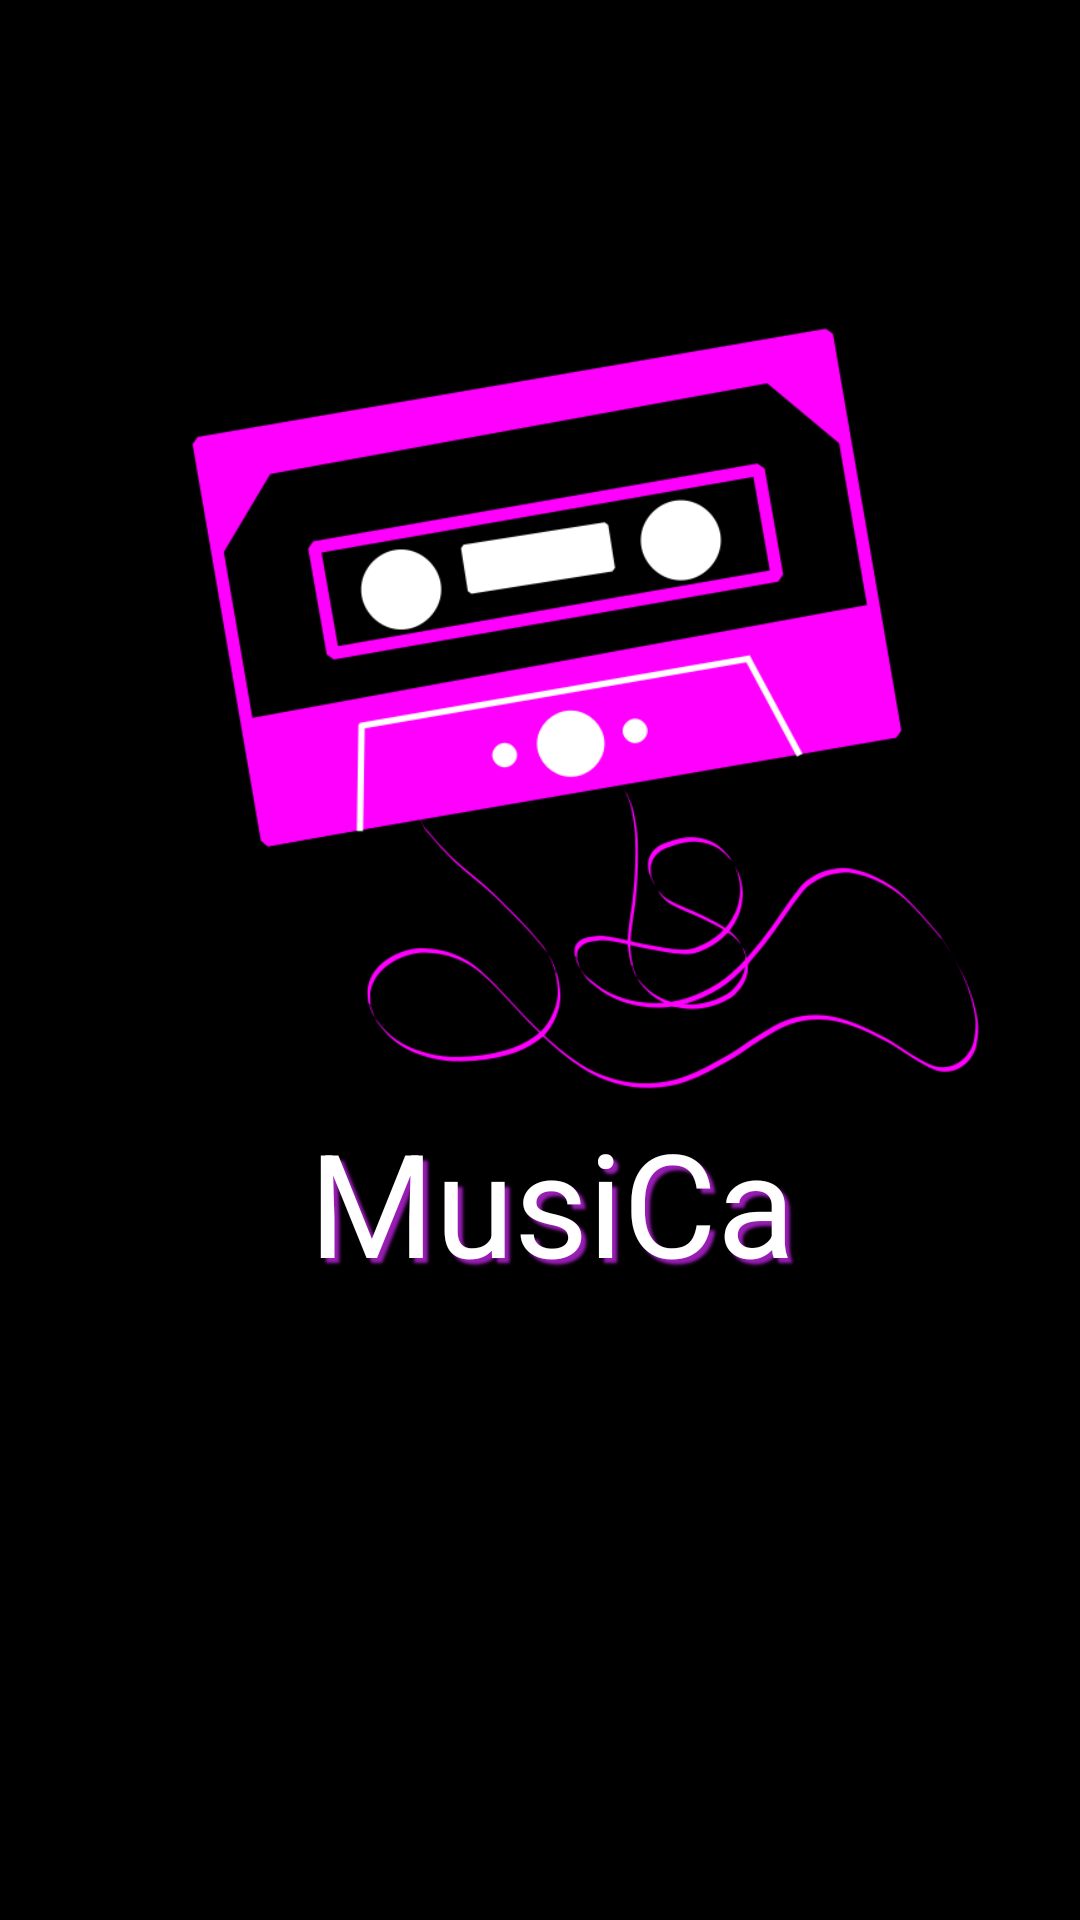

Reconstruct the res/layout file that produces this screen, plus the resources it refers to.
<!-- AndroidManifest.xml: application theme Theme.MusiCa -->
<!-- res/layout/loading_screen.xml -->
<?xml version="1.0" encoding="utf-8"?>
<androidx.constraintlayout.widget.ConstraintLayout xmlns:android="http://schemas.android.com/apk/res/android"
    xmlns:app="http://schemas.android.com/apk/res-auto"
    xmlns:tools="http://schemas.android.com/tools"
    android:layout_width="match_parent"
    android:layout_height="match_parent"
    android:background="@color/black"
    tools:context=".trackScreenMain" >

    <ImageView
        android:id="@+id/bgImage"
        android:layout_width="315dp"
        android:layout_height="505dp"
        android:layout_marginStart="104dp"
        android:layout_marginTop="58dp"
        android:layout_marginEnd="103dp"
        android:layout_marginBottom="261dp"



        android:backgroundTint="#00FF0000"
        android:src="@drawable/sample_app_icon_merged"
        app:layout_constraintBottom_toBottomOf="parent"
        app:layout_constraintEnd_toEndOf="parent"
        app:layout_constraintHorizontal_bias="0.387"
        app:layout_constraintStart_toStartOf="parent"
        app:layout_constraintTop_toTopOf="parent"
        app:layout_constraintVertical_bias="0.451"
                />

    <TextView
        android:id="@+id/logoText"
        android:layout_width="277dp"
        android:layout_height="89dp"
        android:layout_marginStart="131dp"
        android:layout_marginTop="18dp"
        android:layout_marginEnd="154dp"
        android:text="MusiCa"
        android:textColor="@color/white"
        android:textSize="48dp"
        android:gravity="center"

        android:shadowColor="#991DB5"
        android:shadowDx="5"
        android:shadowDy="5"
        android:shadowRadius="2"

        app:layout_constraintBottom_toBottomOf="parent"
        app:layout_constraintEnd_toEndOf="parent"
        app:layout_constraintHorizontal_bias="0.423"
        app:layout_constraintStart_toStartOf="parent"
        app:layout_constraintTop_toTopOf="parent"
        app:layout_constraintVertical_bias="0.634" />
</androidx.constraintlayout.widget.ConstraintLayout>
<!-- resources referenced by this layout -->
<resources>
  <color name="black">#FF000000</color>
  <color name="white">#FFFFFFFF</color>
  <!-- drawable sample_app_icon_merged: png bitmap (drawable, 62681 bytes) -->
  <style name="Theme.MusiCa" parent="Theme.MaterialComponents.Light.DarkActionBar">
          
          <item name="colorPrimary">@color/purple_500</item>
          <item name="colorPrimaryVariant">@color/purple_700</item>
          <item name="colorOnPrimary">@color/white</item>
          
          <item name="colorSecondary">@color/teal_200</item>
          <item name="colorSecondaryVariant">@color/teal_700</item>
          <item name="colorOnSecondary">@color/black</item>
          
          <item name="android:statusBarColor" tools:targetApi="l">?attr/colorPrimaryVariant</item>
          
      </style>
  <color name="purple_500">#FF6200EE</color>
  <color name="purple_700">#FF3700B3</color>
  <color name="teal_200">#FF03DAC5</color>
  <color name="teal_700">#FF018786</color>
</resources>
